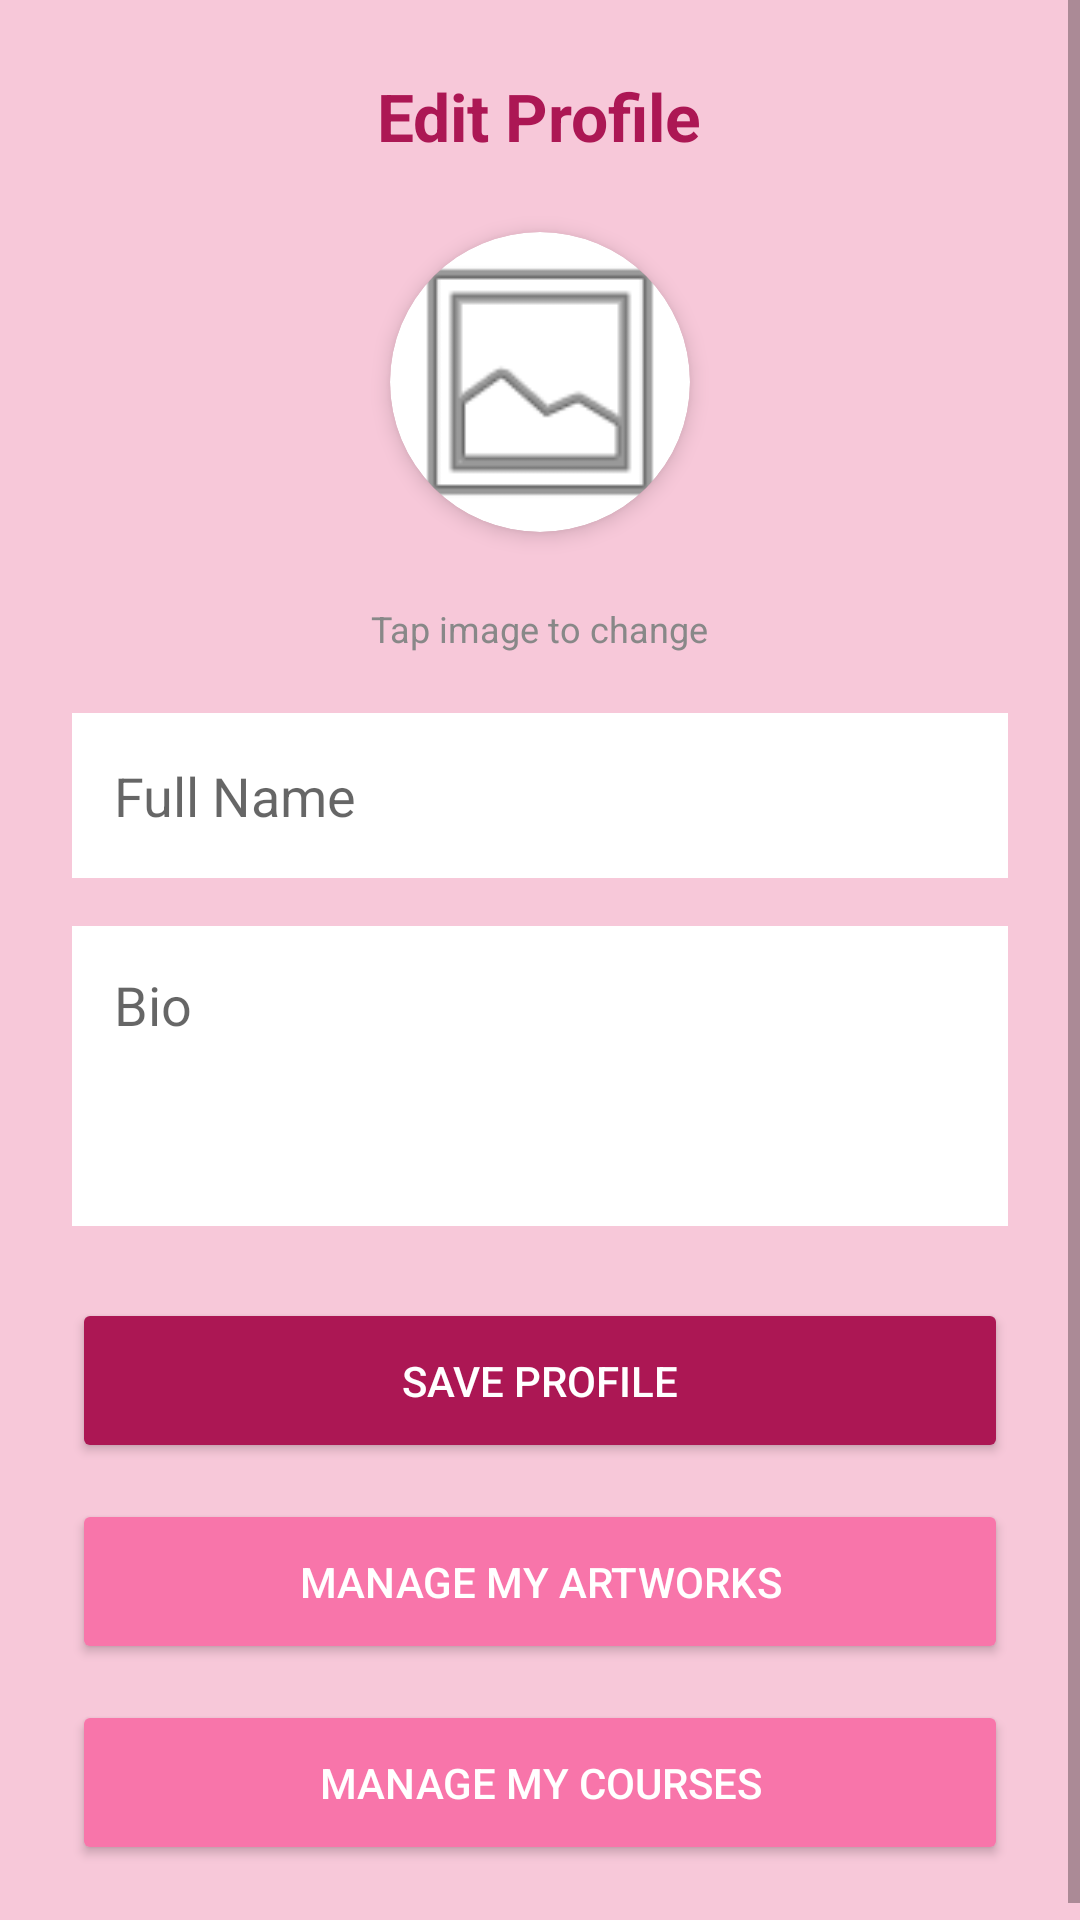

Android layout source for this screen:
<!-- AndroidManifest.xml: application theme Theme.RooHub -->
<!-- res/layout/activity_edit_profile.xml -->
<?xml version="1.0" encoding="utf-8"?>
<ScrollView xmlns:android="http://schemas.android.com/apk/res/android"
    xmlns:app="http://schemas.android.com/apk/res-auto"
    android:layout_width="match_parent"
    android:layout_height="match_parent"
    android:background="#F7C8D9">

    <LinearLayout
        android:layout_width="match_parent"
        android:layout_height="wrap_content"
        android:orientation="vertical"
        android:padding="24dp">

        <TextView
            android:layout_width="wrap_content"
            android:layout_height="wrap_content"
            android:layout_gravity="center"
            android:text="Edit Profile"
            android:textSize="22sp"
            android:textStyle="bold"
            android:textColor="#AC1754"
            android:layout_marginBottom="24dp"/>

        
        <androidx.cardview.widget.CardView
            android:layout_width="100dp"
            android:layout_height="100dp"
            android:layout_gravity="center"
            android:layout_marginBottom="24dp"
            app:cardCornerRadius="50dp"
            app:cardElevation="4dp">

            <ImageView
                android:id="@+id/imgEditProfile"
                android:layout_width="match_parent"
                android:layout_height="match_parent"
                android:scaleType="centerCrop"
                android:src="@android:drawable/ic_menu_gallery"/>

        </androidx.cardview.widget.CardView>

        <TextView
            android:layout_width="wrap_content"
            android:layout_height="wrap_content"
            android:layout_gravity="center"
            android:text="Tap image to change"
            android:textSize="12sp"
            android:textColor="#888888"
            android:layout_marginBottom="20dp"/>

        <EditText
            android:id="@+id/etFullName"
            android:layout_width="match_parent"
            android:layout_height="55dp"
            android:hint="Full Name"
            android:padding="14dp"
            android:background="#FFFFFF"
            android:layout_marginBottom="16dp"/>

        <EditText
            android:id="@+id/etBio"
            android:layout_width="match_parent"
            android:layout_height="100dp"
            android:hint="Bio"
            android:padding="14dp"
            android:gravity="top"
            android:background="#FFFFFF"
            android:layout_marginBottom="24dp"/>

        <Button
            android:id="@+id/btnSaveProfile"
            android:layout_width="match_parent"
            android:layout_height="55dp"
            android:text="Save Profile"
            android:backgroundTint="#AC1754"
            android:textColor="#FFFFFF"
            android:layout_marginBottom="12dp"/>

        <Button
            android:id="@+id/btnManageArt"
            android:layout_width="match_parent"
            android:layout_height="55dp"
            android:text="Manage My Artworks"
            android:backgroundTint="#F875AA"
            android:textColor="#FFFFFF"
            android:layout_marginBottom="12dp"/>

        <Button
            android:id="@+id/btnManageCourses"
            android:layout_width="match_parent"
            android:layout_height="55dp"
            android:text="Manage My Courses"
            android:backgroundTint="#F875AA"
            android:textColor="#FFFFFF"/>

    </LinearLayout>
</ScrollView>
<!-- resources referenced by this layout -->
<resources>
  <style name="Theme.RooHub" parent="Theme.MaterialComponents.DayNight.DarkActionBar">
          
          <item name="colorPrimary">@color/purple_500</item>
          <item name="colorPrimaryVariant">@color/purple_700</item>
          <item name="colorOnPrimary">@color/white</item>
          
          <item name="colorSecondary">@color/teal_200</item>
          <item name="colorSecondaryVariant">@color/teal_700</item>
          <item name="colorOnSecondary">@color/black</item>
          
          <item name="android:statusBarColor">?attr/colorPrimaryVariant</item>
          
      </style>
  <!-- not gathered from this repository: default colours our renderer supplied (Android Studio template values) -->
  <color name="purple_500">#FF6200EE</color>
  <color name="purple_700">#FF3700B3</color>
  <color name="teal_200">#FF03DAC5</color>
  <color name="teal_700">#FF018786</color>
  <color name="black">#FF000000</color>
  <color name="white">#FFFFFFFF</color>
</resources>
